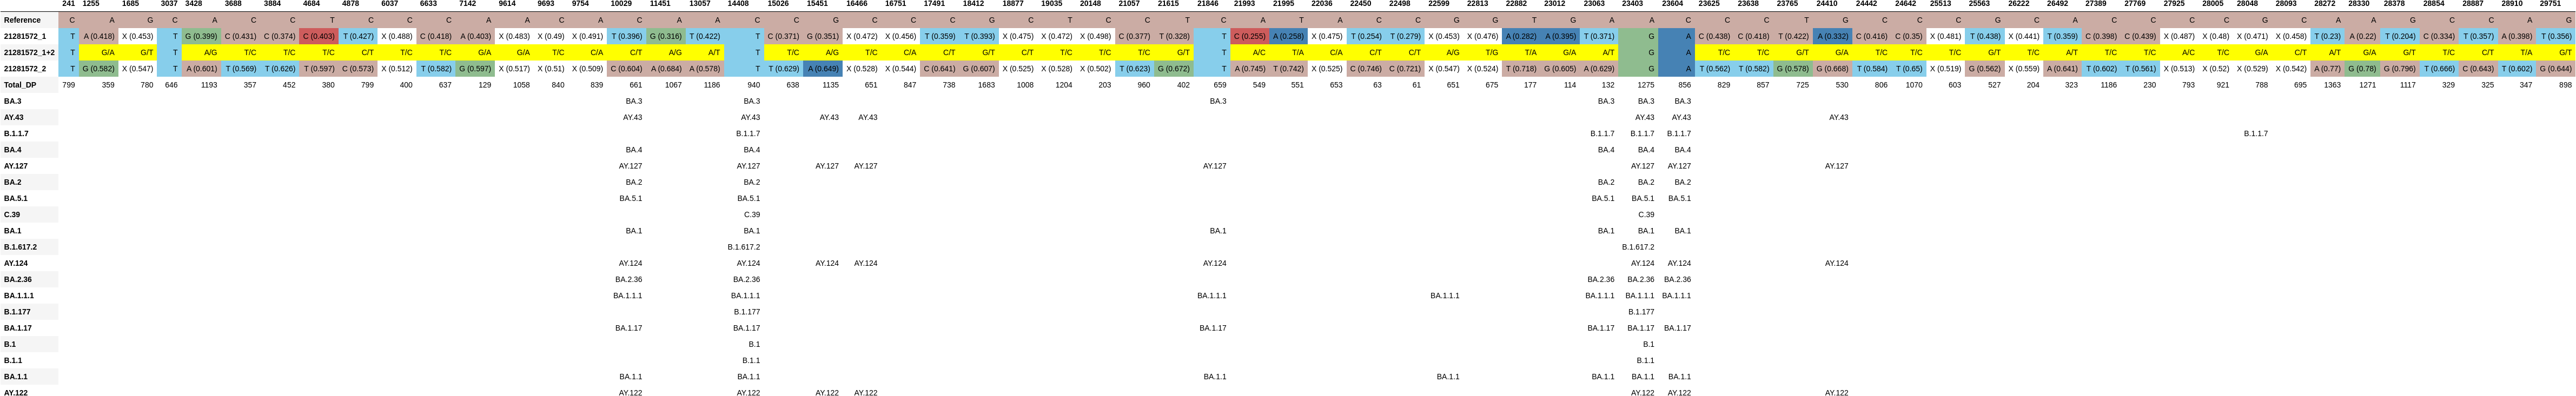

The data file committed next to this chart (first rows):
, 241, 1255, 1685, 3037, 3428, 3688, 3884, 4684, 4878, 6037, 6633, 7142, 9614, 9693, 9754, 10029, 11451, 13057, 14408, 15026, 15451, 16466, 16751
Reference, C, A, G, C, A, C, C, T, C, C, C, A, A, C, A, C, A, A, C, C, G, C, C
21281572_1, T, A (0.418), X (0.453), T, G (0.399), C (0.431), C (0.374), C (0.403), T (0.427), X (0.488), C (0.418), A (0.403), X (0.483), X (0.49), X (0.491), T (0.396), G (0.316), T (0.422), T, C (0.371), G (0.351), X (0.472), X (0.456)
21281572_1+2, T, G/A, G/T, T, A/G, T/C, T/C, T/C, C/T, T/C, T/C, G/A, G/A, T/C, C/A, C/T, A/G, A/T, T, T/C, A/G, T/C, C/A
21281572_2, T, G (0.582), X (0.547), T, A (0.601), T (0.569), T (0.626), T (0.597), C (0.573), X (0.512), T (0.582), G (0.597), X (0.517), X (0.51), X (0.509), C (0.604), A (0.684), A (0.578), T, T (0.629), A (0.649), X (0.528), X (0.544)
Total_DP, 799, 359, 780, 646, 1193, 357, 452, 380, 799, 400, 637, 129, 1058, 840, 839, 661, 1067, 1186, 940, 638, 1135, 651, 847
BA.3, , , , , , , , , , , , , , , , BA.3, , , BA.3, , , , 
AY.43, , , , , , , , , , , , , , , , AY.43, , , AY.43, , AY.43, AY.43, 
B.1.1.7, , , , , , , , , , , , , , , , , , , B.1.1.7, , , , 
BA.4, , , , , , , , , , , , , , , , BA.4, , , BA.4, , , , 
AY.127, , , , , , , , , , , , , , , , AY.127, , , AY.127, , AY.127, AY.127, 
BA.2, , , , , , , , , , , , , , , , BA.2, , , BA.2, , , , 
BA.5.1, , , , , , , , , , , , , , , , BA.5.1, , , BA.5.1, , , , 
C.39, , , , , , , , , , , , , , , , , , , C.39, , , , 
BA.1, , , , , , , , , , , , , , , , BA.1, , , BA.1, , , , 
B.1.617.2, , , , , , , , , , , , , , , , , , , B.1.617.2, , , , 
AY.124, , , , , , , , , , , , , , , , AY.124, , , AY.124, , AY.124, AY.124, 
BA.2.36, , , , , , , , , , , , , , , , BA.2.36, , , BA.2.36, , , , 
BA.1.1.1, , , , , , , , , , , , , , , , BA.1.1.1, , , BA.1.1.1, , , , 
B.1.177, , , , , , , , , , , , , , , , , , , B.1.177, , , , 
BA.1.17, , , , , , , , , , , , , , , , BA.1.17, , , BA.1.17, , , , 
B.1, , , , , , , , , , , , , , , , , , , B.1, , , , 
B.1.1, , , , , , , , , , , , , , , , , , , B.1.1, , , , 
BA.1.1, , , , , , , , , , , , , , , , BA.1.1, , , BA.1.1, , , , 
AY.122, , , , , , , , , , , , , , , , AY.122, , , AY.122, , AY.122, AY.122, 
